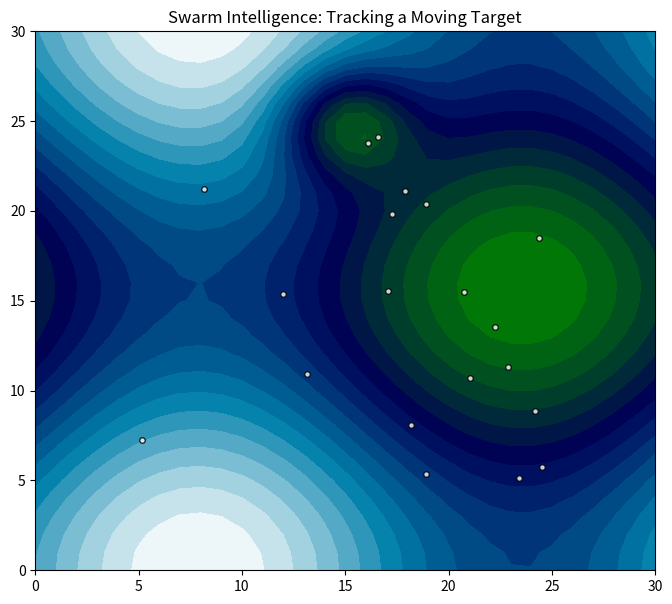

Write the Python code that produced this figure.
import numpy as np
import matplotlib.pyplot as plt
from matplotlib.animation import FuncAnimation

# 1. パラメータ設定
grid_size = 31
num_particles = 20
x, y = np.meshgrid(np.arange(grid_size), np.arange(grid_size), indexing="ij")

# PSOの物理定数
w, c1, c2 = 0.4, 0.5, 0.7

# 粒子の初期化
pos = np.random.uniform(5, 25, (num_particles, 2))
vel = np.random.uniform(-0.5, 0.5, (num_particles, 2))
pbest_pos = pos.copy()
pbest_val = np.full(num_particles, np.inf)

# 2. 地形を生成する関数 (時間 t によって変化)
def get_terrain(t):
    # 山と谷がゆっくり波打つように移動
    z = np.sin(x / 5 + t * 0.1) + np.cos(y / 5 - t * 0.05)
    # 動く「深い穴」を1つ追加
    hole_x = 15 + 10 * np.sin(t * 0.07)
    hole_y = 15 + 10 * np.cos(t * 0.07)
    z -= 2.0 * np.exp(-((x - hole_x)**2 + (y - hole_y)**2) / 10)
    return z

# 3. アニメーションの設定
fig, ax = plt.subplots(figsize=(8, 7))
points, = ax.plot(pos[:, 0], pos[:, 1], 'wo', markersize=4, markeredgecolor='k', alpha=0.8)
gbest_marker, = ax.plot([], [], 'r*', markersize=15, label='Current Best')
ax.set_title("Swarm Intelligence: Tracking a Moving Target")

# 背景（地形）の初期描画
contour = [ax.contourf(x, y, get_terrain(0), levels=20, cmap='ocean')]

def update(frame):
    global pos, vel, pbest_pos, pbest_val, contour
    
    t = frame
    z = get_terrain(t)
    
    # 以前のコンターを消去して更新
    for c in contour[0].collections:
        c.remove()
    contour[0] = ax.contourf(x, y, z, levels=20, cmap='ocean', zorder=-1)
    
    # 群れ全体のベストを再評価（地形が動くため、過去のベストは無効になる可能性がある）
    current_vals = []
    for i in range(num_particles):
        ix, iy = np.clip(pos[i].astype(int), 0, grid_size-1)
        current_val = z[ix, iy]
        current_vals.append(current_val)
        
        # 自己ベスト更新 (動的環境では少し忘却を入れるのが一般的ですが、今回は単純化)
        if current_val < pbest_val[i]:
            pbest_val[i] = current_val
            pbest_pos[i] = pos[i].copy()
            
    gbest_idx = np.argmin(current_vals)
    gbest_pos = pos[gbest_idx]
    
    # 粒子の移動
    for i in range(num_particles):
        r1, r2 = np.random.rand(2)
        vel[i] = (w * vel[i] + 
                  c1 * r1 * (pbest_pos[i] - pos[i]) + 
                  c2 * r2 * (gbest_pos - pos[i]))
        pos[i] += vel[i]
        pos[i] = np.clip(pos[i], 0, grid_size-1)

    points.set_data(pos[:, 0], pos[:, 1])
    gbest_marker.set_data([gbest_pos[0]], [gbest_pos[1]])
    
    return points, gbest_marker

ani = FuncAnimation(fig, update, frames=200, interval=50, blit=False)
plt.show()
